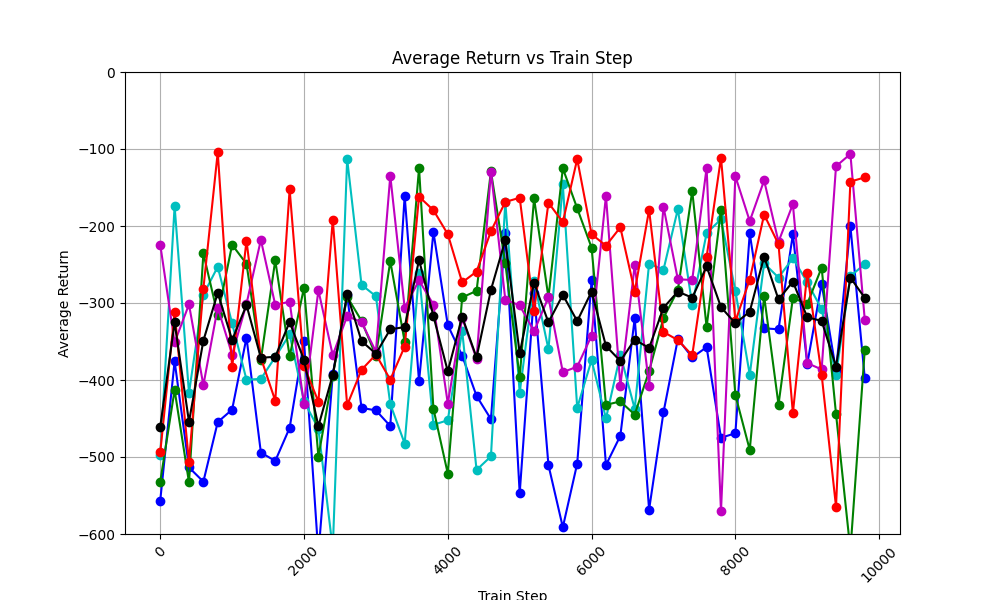

Source data for this figure (header and first rows):
train_step, avg_return_0, avg_return_1, avg_return_2, avg_return_3, avg_return_4, avg_of_avg_returns
0, -556.7, -497.4, -532.3, -224.1, -494.1, -460.9
200, -375.6, -174.3, -413, -351.2, -312, -325.2
400, -513.5, -416.8, -533, -301.8, -506.5, -454.3
600, -532, -289.2, -235.6, -406.7, -281.4, -349
800, -454.6, -252.9, -315.7, -306, -104.3, -286.7
1000, -438.5, -326.4, -224.4, -366.9, -383.7, -348
1200, -344.9, -399.6, -249.1, -301.1, -218.9, -302.7
1400, -494.3, -398.6, -373.6, -218, -371.2, -371.1
1600, -505.1, -370.2, -244.5, -302.6, -426.9, -369.8
1800, -462.2, -340.9, -369.4, -298.3, -152.4, -324.6
2000, -349.5, -427.7, -279.9, -431.5, -381.8, -374.1
2200, -626.3, -463.2, -499.5, -283.5, -428.1, -460.1
2400, -392.8, -619.6, -394.5, -367.9, -191.9, -393.3
2600, -289.9, -112.9, -291.8, -317, -432.7, -288.8
2800, -436.2, -276.4, -323.1, -324.8, -386.8, -349.5
3000, -439.4, -291.2, -368.6, -363.2, -367, -365.9
3200, -459.8, -431.3, -245.7, -134.6, -399.5, -334.2
3400, -160.8, -482.5, -350.4, -306.2, -356.6, -331.3
3600, -401.8, -261.4, -124.5, -270.6, -161.8, -244
3800, -207.6, -458.1, -437.2, -302.1, -179.5, -316.9
4000, -328.8, -452.3, -521.6, -430.5, -210.6, -388.8
4200, -368.4, -336, -292.7, -319.4, -273.2, -317.9
4400, -420.8, -516.8, -284.3, -372.6, -259.2, -370.8
4600, -450.8, -499.2, -128.9, -129.3, -206.8, -283
4800, -209.5, -168.6, -248.4, -295.7, -168.7, -218.2
5000, -547.3, -416.6, -396.7, -303.1, -163.4, -365.4
5200, -286.5, -271.2, -164, -336.7, -310.6, -273.8
5400, -510.5, -360.1, -292.8, -292.7, -169.9, -325.2
5600, -591.2, -146, -125.1, -389.9, -194.9, -289.4
5800, -508.6, -436.2, -177.1, -382.7, -113.1, -323.5
6000, -270.6, -374.1, -228.1, -342.4, -210.6, -285.2
6200, -510.4, -450, -432.2, -160.8, -225.5, -355.8
6400, -472.5, -367, -427.9, -407.6, -201.7, -375.3
6600, -319.7, -437.4, -444.9, -250.8, -285.1, -347.6
6800, -568.4, -248.8, -388.6, -407.4, -179.1, -358.5
7000, -442.1, -256.9, -319.5, -175, -337.6, -306.2
7200, -346.8, -178.1, -283.4, -269.3, -348.2, -285.2
7400, -370.6, -302.7, -154.5, -270, -367.8, -293.1
7600, -357.4, -209.3, -331.4, -124.4, -240.2, -252.5
7800, -475, -191.2, -178.9, -570.6, -111.4, -305.4
8000, -469.2, -284.1, -419.5, -135.4, -323.7, -326.4
8200, -209.5, -393.2, -490.7, -193.6, -269.6, -311.3
8400, -332.9, -248.5, -290.8, -140.9, -185.2, -239.7
8600, -334.1, -267, -431.9, -220.5, -223.6, -295.4
8800, -210.9, -241.8, -293.5, -171.6, -443.1, -272.2
9000, -379.2, -273.1, -301.1, -378.1, -261.3, -318.6
9200, -274.8, -308.1, -254.1, -386.3, -393.1, -323.3
9400, -388.1, -393.4, -444.1, -122.5, -564.5, -382.5
9600, -200.1, -265.2, -621.2, -106.5, -142.3, -267.1
9800, -397.6, -249.4, -360.9, -321.8, -136.9, -293.3
